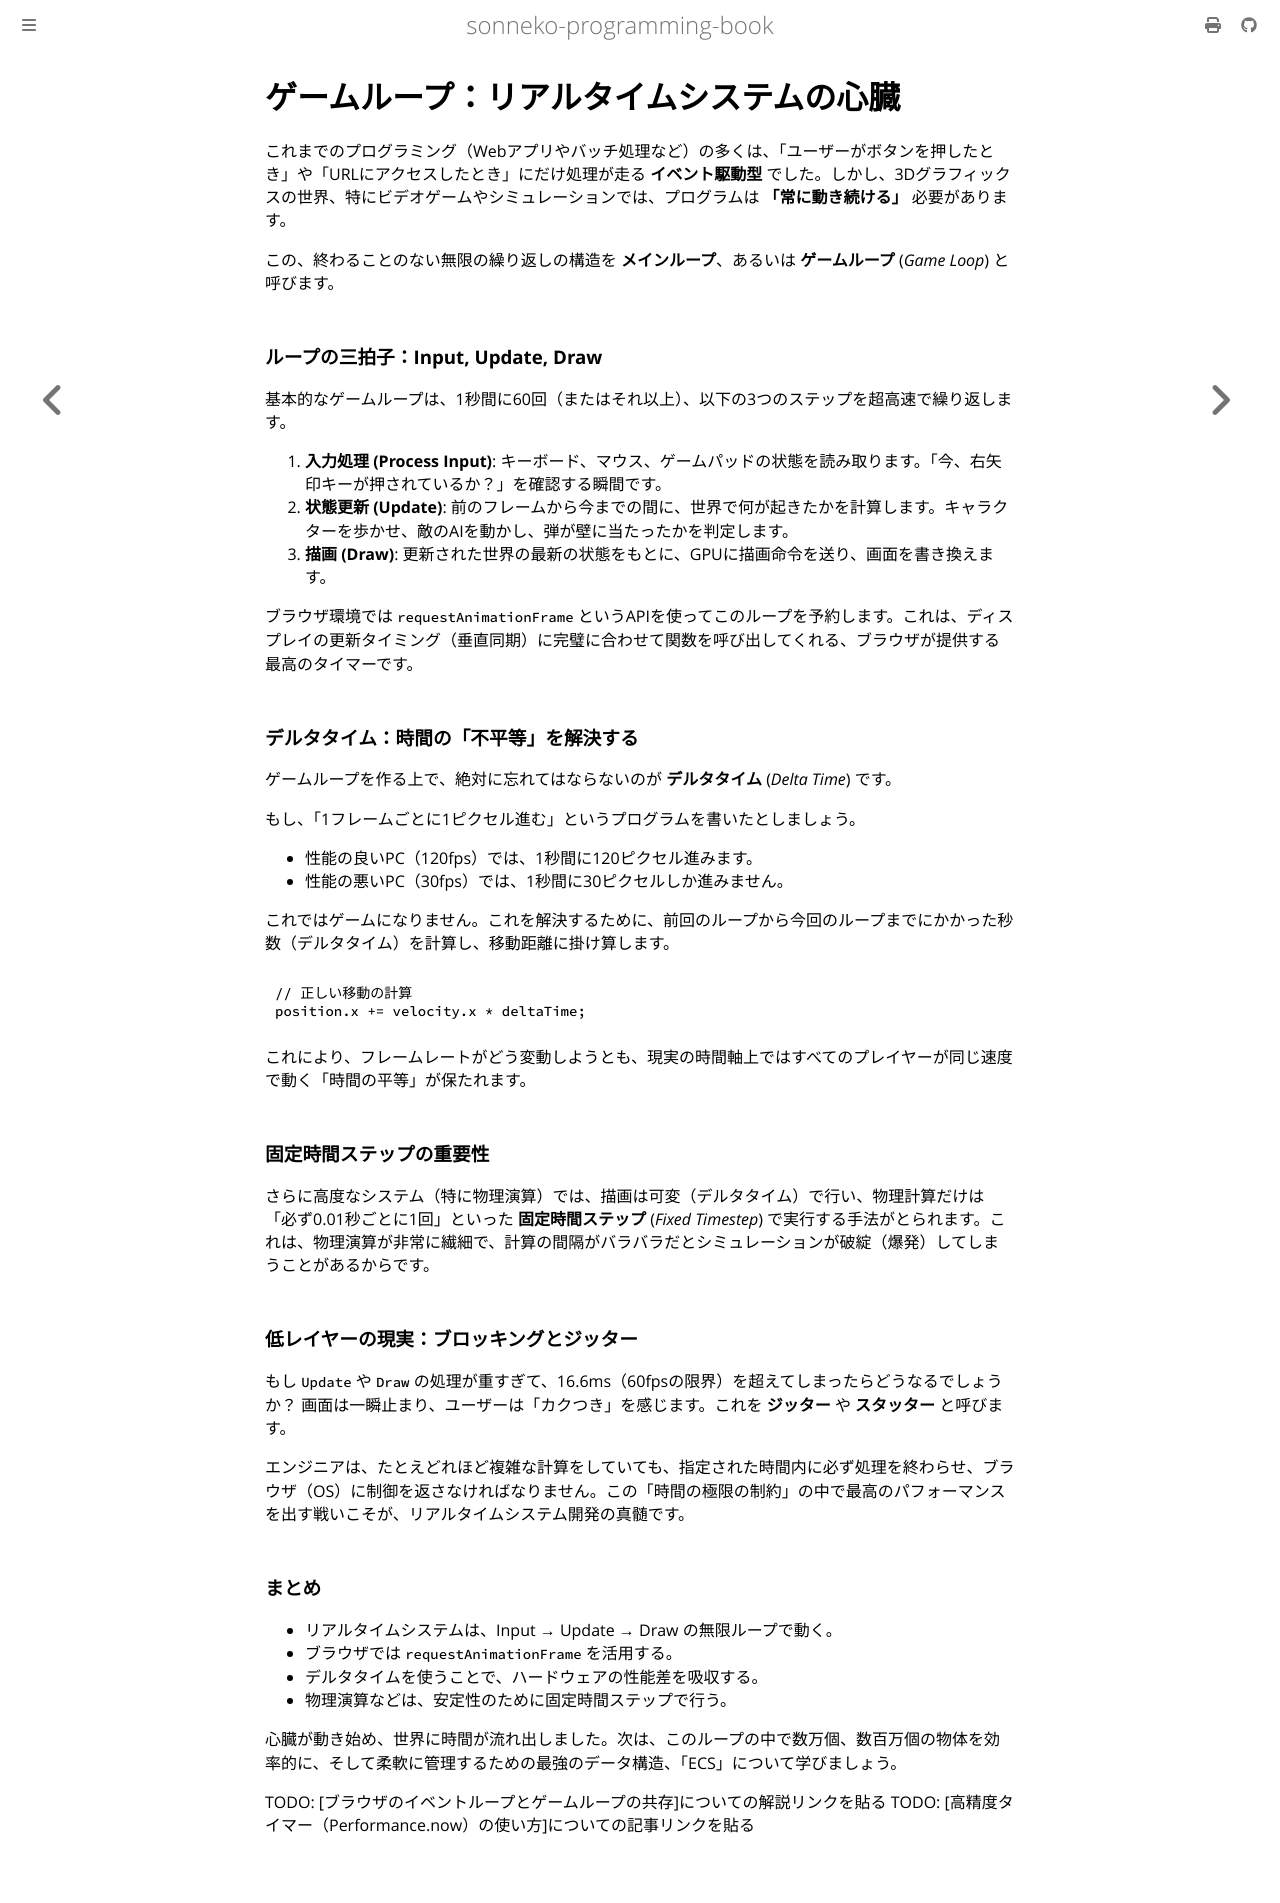

repository: sonneko/programming-book · page: 14-graphics/014.html · generator: mdbook

# ゲームループ：リアルタイムシステムの心臓

これまでのプログラミング（Webアプリやバッチ処理など）の多くは、「ユーザーがボタンを押したとき」や「URLにアクセスしたとき」にだけ処理が走る **イベント駆動型** でした。しかし、3Dグラフィックスの世界、特にビデオゲームやシミュレーションでは、プログラムは **「常に動き続ける」** 必要があります。

この、終わることのない無限の繰り返しの構造を **メインループ**、あるいは **ゲームループ** (*Game Loop*) と呼びます。

### ループの三拍子：Input, Update, Draw

基本的なゲームループは、1秒間に60回（またはそれ以上）、以下の3つのステップを超高速で繰り返します。

1. **入力処理 (Process Input)**:
   キーボード、マウス、ゲームパッドの状態を読み取ります。「今、右矢印キーが押されているか？」を確認する瞬間です。
2. **状態更新 (Update)**:
   前のフレームから今までの間に、世界で何が起きたかを計算します。キャラクターを歩かせ、敵のAIを動かし、弾が壁に当たったかを判定します。
3. **描画 (Draw)**:
   更新された世界の最新の状態をもとに、GPUに描画命令を送り、画面を書き換えます。

ブラウザ環境では `requestAnimationFrame` というAPIを使ってこのループを予約します。これは、ディスプレイの更新タイミング（垂直同期）に完璧に合わせて関数を呼び出してくれる、ブラウザが提供する最高のタイマーです。

### デルタタイム：時間の「不平等」を解決する

ゲームループを作る上で、絶対に忘れてはならないのが **デルタタイム** (*Delta Time*) です。

もし、「1フレームごとに1ピクセル進む」というプログラムを書いたとしましょう。
- 性能の良いPC（120fps）では、1秒間に120ピクセル進みます。
- 性能の悪いPC（30fps）では、1秒間に30ピクセルしか進みません。

これではゲームになりません。これを解決するために、前回のループから今回のループまでにかかった秒数（デルタタイム）を計算し、移動距離に掛け算します。

```javascript
// 正しい移動の計算
position.x += velocity.x * deltaTime;
```

これにより、フレームレートがどう変動しようとも、現実の時間軸上ではすべてのプレイヤーが同じ速度で動く「時間の平等」が保たれます。

### 固定時間ステップの重要性

さらに高度なシステム（特に物理演算）では、描画は可変（デルタタイム）で行い、物理計算だけは「必ず0.01秒ごとに1回」といった **固定時間ステップ** (*Fixed Timestep*) で実行する手法がとられます。これは、物理演算が非常に繊細で、計算の間隔がバラバラだとシミュレーションが破綻（爆発）してしまうことがあるからです。

### 低レイヤーの現実：ブロッキングとジッター

もし `Update` や `Draw` の処理が重すぎて、16.6ms（60fpsの限界）を超えてしまったらどうなるでしょうか？ 画面は一瞬止まり、ユーザーは「カクつき」を感じます。これを **ジッター** や **スタッター** と呼びます。

エンジニアは、たとえどれほど複雑な計算をしていても、指定された時間内に必ず処理を終わらせ、ブラウザ（OS）に制御を返さなければなりません。この「時間の極限の制約」の中で最高のパフォーマンスを出す戦いこそが、リアルタイムシステム開発の真髄です。

### まとめ

- リアルタイムシステムは、Input → Update → Draw の無限ループで動く。
- ブラウザでは `requestAnimationFrame` を活用する。
- デルタタイムを使うことで、ハードウェアの性能差を吸収する。
- 物理演算などは、安定性のために固定時間ステップで行う。

心臓が動き始め、世界に時間が流れ出しました。次は、このループの中で数万個、数百万個の物体を効率的に、そして柔軟に管理するための最強のデータ構造、「ECS」について学びましょう。

TODO: [ブラウザのイベントループとゲームループの共存]についての解説リンクを貼る
TODO: [高精度タイマー（Performance.now）の使い方]についての記事リンクを貼る
